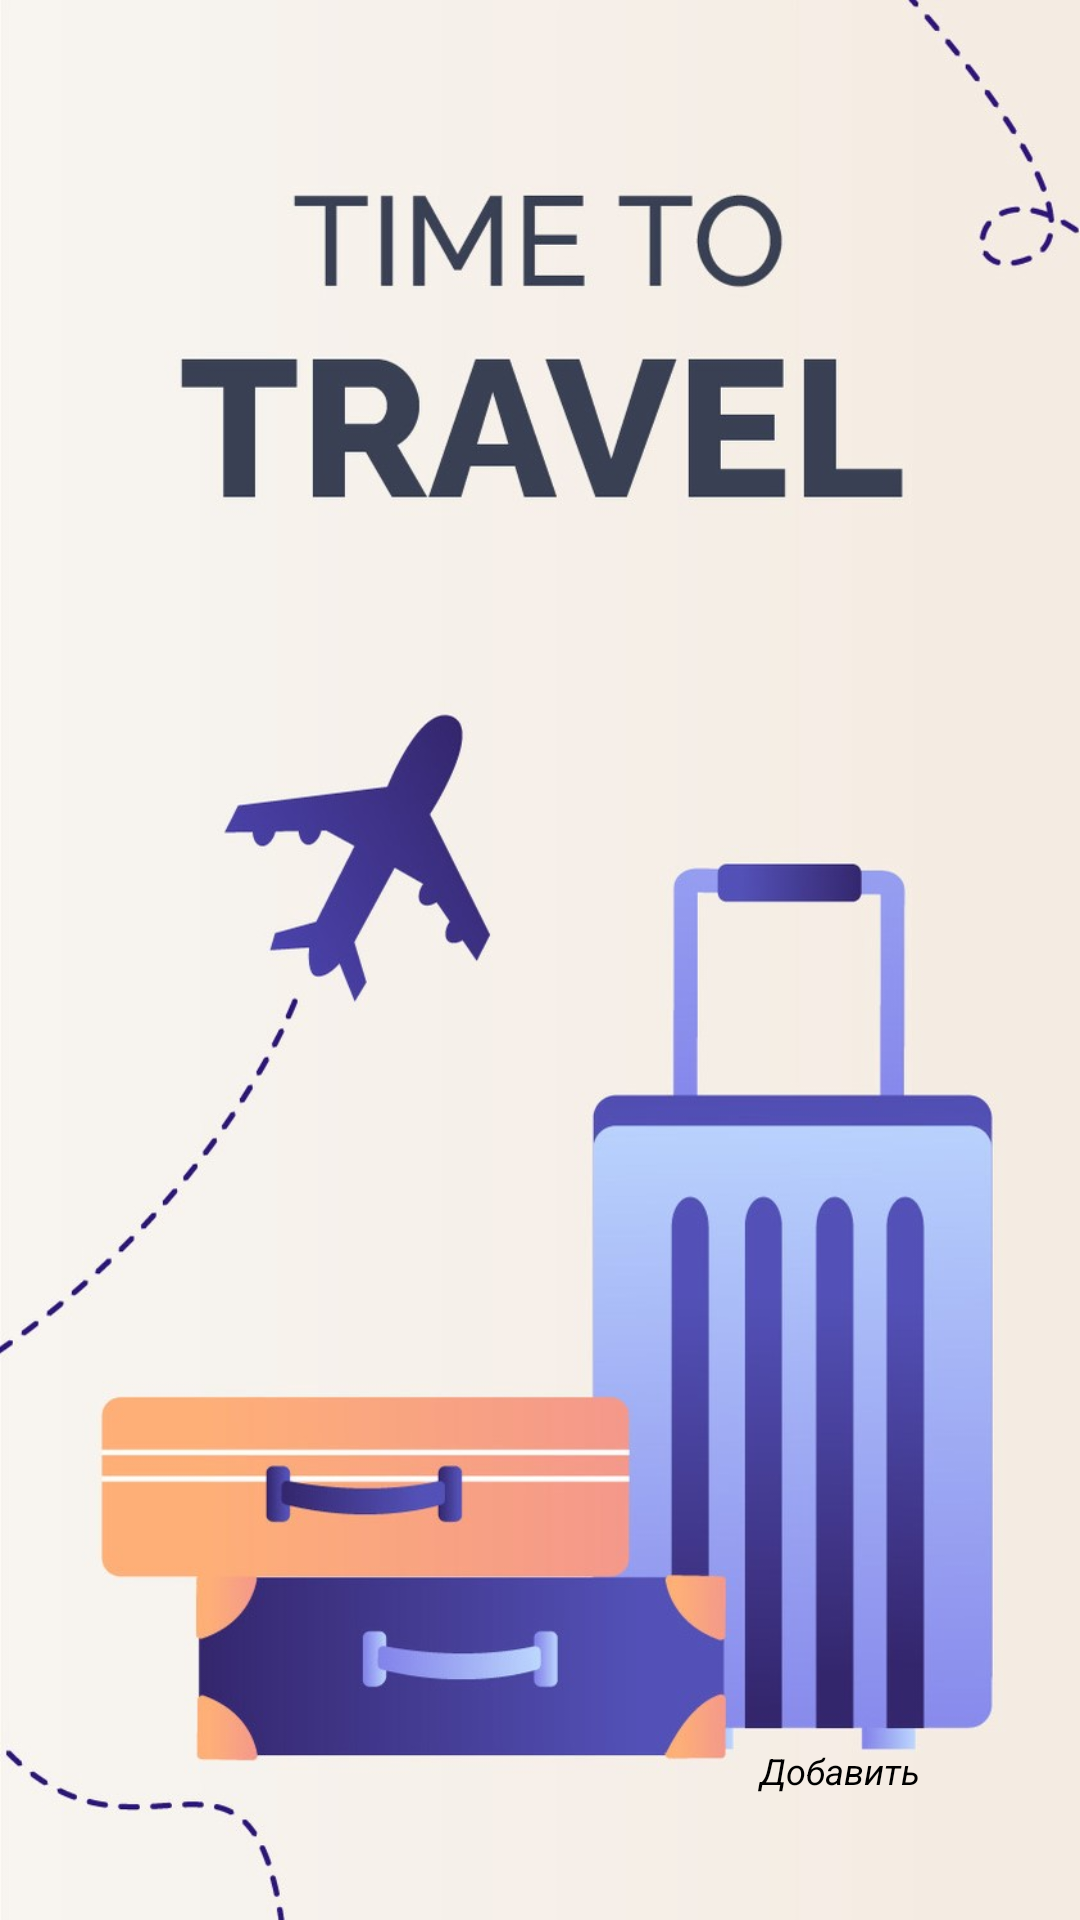

Reconstruct the res/layout file that produces this screen, plus the resources it refers to.
<!-- AndroidManifest.xml: application theme ThemeOverlay.AppCompat.Dark.ActionBar -->
<!-- res/layout/activity_main.xml -->
<?xml version="1.0" encoding="utf-8"?>
<androidx.constraintlayout.widget.ConstraintLayout
    xmlns:android="http://schemas.android.com/apk/res/android"
    xmlns:app="http://schemas.android.com/apk/res-auto"
    xmlns:tools="http://schemas.android.com/tools"
    android:layout_width="match_parent"
    android:layout_height="match_parent"
    android:background="@drawable/pppppppppppppf">

    <ListView
        android:id="@+id/listView"
        android:layout_width="match_parent"
        android:layout_height="match_parent" >
    </ListView>

    <Button
        android:id="@+id/addNoteButton"
        android:layout_width="140dp"
        android:layout_height="48dp"
        android:layout_alignParentEnd="true"
        android:layout_alignParentBottom="true"
        android:layout_marginEnd="10dp"
        android:layout_marginBottom="10dp"
        android:backgroundTint="#00FFFFFF"
        android:text="Добавить"
        android:textAlignment="center"
        android:textColor="#000000"
        android:textColorHint="#FFFFFFFF"
        android:textSize="12sp"
        android:textStyle="italic"
        app:layout_constraintBottom_toBottomOf="parent"
        app:layout_constraintEnd_toEndOf="parent" />

</androidx.constraintlayout.widget.ConstraintLayout>
<!-- resources referenced by this layout -->
<resources>
  <!-- drawable pppppppppppppf: jpg bitmap (drawable, 97643 bytes) -->
</resources>
